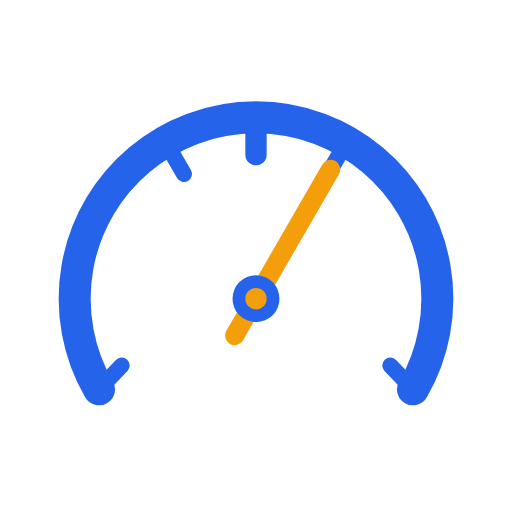
t = 0.00 s
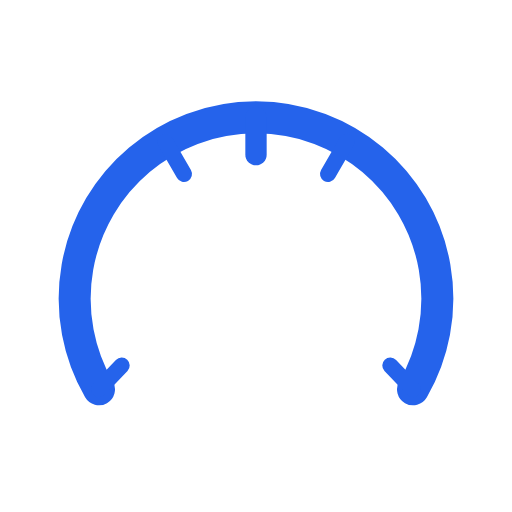
t = 0.36 s
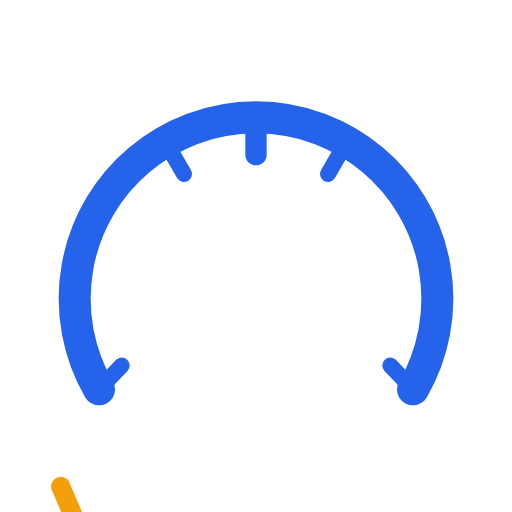
t = 0.70 s
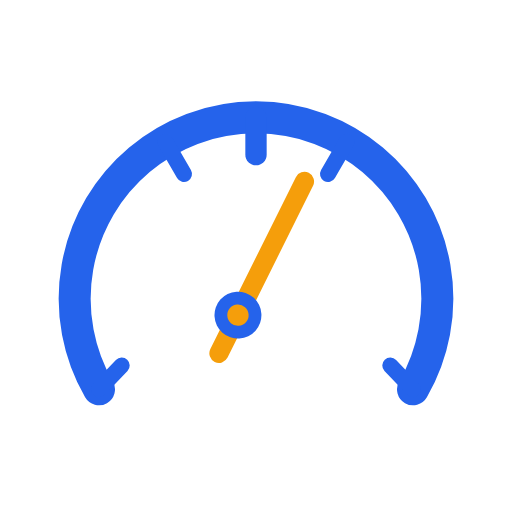
t = 1.23 s
t = 1.50 s: frame unchanged from t = 0.00 s, image omitted
t = 1.90 s: frame unchanged from t = 0.00 s, image omitted

The animated SVG that drew these frames (rendered in a browser with its animation timeline set to each time). Animation: 1 SMIL element (animateTransform=1); one cycle of 1.90 s.

<svg xmlns="http://www.w3.org/2000/svg" viewBox="0 0 48 48" width="48" height="48" role="img" aria-label="ParBench animated gauge">
  <title>ParBench — measuring translation quality</title>

  <!--
    ANIMATION: Needle sweeps from 210° (0%) to 300° (75%) over 1.4s,
    with a brief overshoot to 312° then settles back to 300°.
    The "loading reveal" metaphor: score is hidden, then the gauge sweeps
    to its result value like a real analog instrument settling.

    Implementation: rotate the needle group around center (24,28).
    Starting angle offset: 0° (needle drawn pointing at 300°, i.e. 75%).
    We animate the group's rotation FROM -90° (which moves needle to 210° = 0%)
    TO 0° (needle at 300° = 75%), with a small +12° overshoot then settle.
  -->

  <!-- Outer arc ring: 210° to 330° -->
  <path
    d="M 9.28 36.5 A 17 17 0 1 1 38.72 36.5"
    fill="none"
    stroke="#2563eb"
    stroke-width="3"
    stroke-linecap="round"
  />

  <!-- Scale ticks (static) -->
  <line x1="9.28"  y1="36.5"  x2="11.41" y2="34.26" stroke="#2563eb" stroke-width="1.5" stroke-linecap="round"/>
  <line x1="15.5"  y1="13.28" x2="17.25" y2="16.31" stroke="#2563eb" stroke-width="1.5" stroke-linecap="round"/>
  <line x1="24"    y1="11"    x2="24"    y2="14.5"   stroke="#2563eb" stroke-width="2"   stroke-linecap="round"/>
  <line x1="32.5"  y1="13.28" x2="30.75" y2="16.31"  stroke="#2563eb" stroke-width="1.5" stroke-linecap="round"/>
  <line x1="38.72" y1="36.5"  x2="36.59" y2="34.26"  stroke="#2563eb" stroke-width="1.5" stroke-linecap="round"/>

  <!-- Animated needle + hub — rotates around center (24,28) -->
  <g transform-origin="24 28">
    <animateTransform
      attributeName="transform"
      type="rotate"
      values="-90 24 28; -90 24 28; 0 24 28; 12 24 28; 0 24 28"
      keyTimes="0; 0.08; 0.75; 0.88; 1"
      dur="1.6s"
      begin="0.3s"
      fill="freeze"
      calcMode="spline"
      keySplines="
        0.42 0 1 1;
        0.25 0.1 0.25 1;
        0.42 0 0.58 1;
        0.42 0 0.58 1
      "
    />
    <line
      x1="22" y1="31.46"
      x2="31" y2="15.88"
      stroke="#f59e0b"
      stroke-width="1.8"
      stroke-linecap="round"
    />
    <circle cx="24" cy="28" r="2.2" fill="#2563eb" />
    <circle cx="24" cy="28" r="1"   fill="#f59e0b" />
  </g>
</svg>
